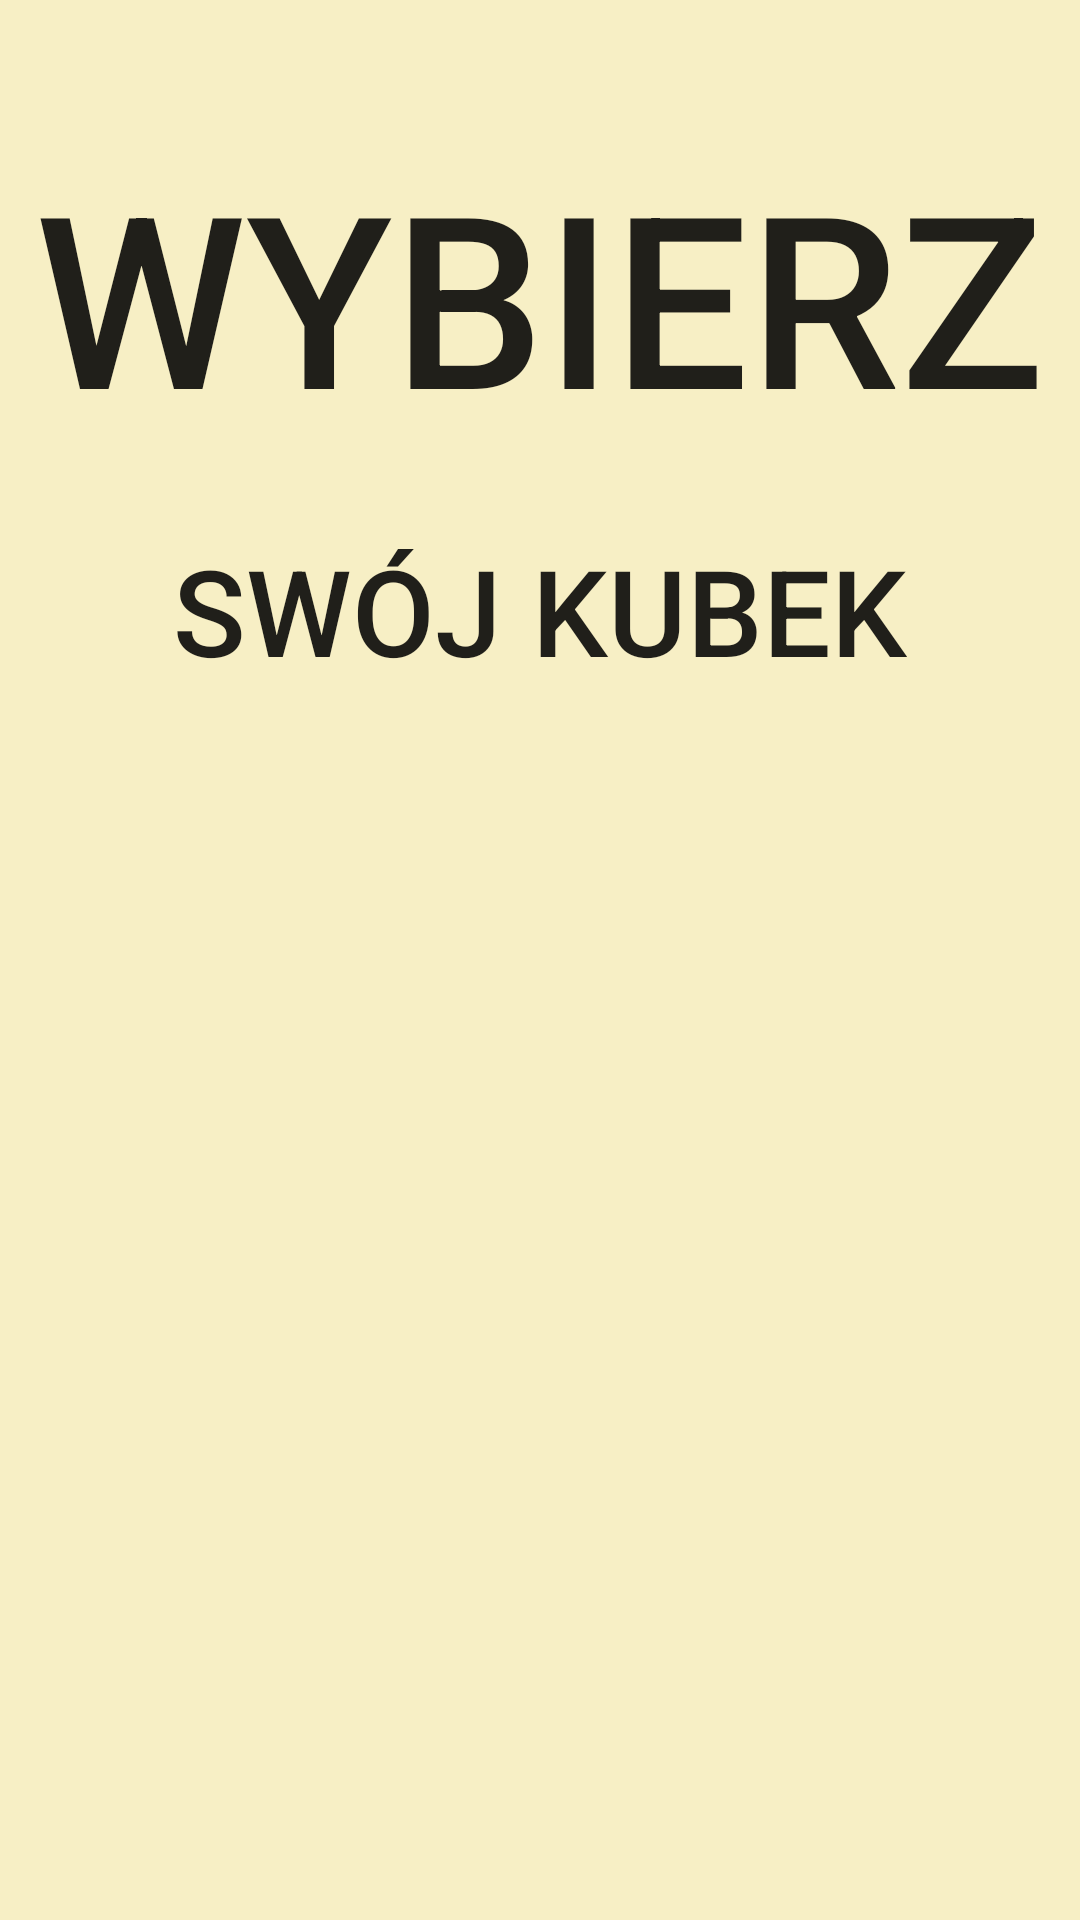

Android layout source for this screen:
<!-- AndroidManifest.xml: application theme AppTheme -->
<!-- res/layout/cup_choice.xml -->
<?xml version="1.0" encoding="utf-8"?>
<RelativeLayout xmlns:android="http://schemas.android.com/apk/res/android"
				xmlns:tools="http://schemas.android.com/tools"
				android:layout_width="match_parent"
				android:layout_height="match_parent"
				android:paddingLeft="@dimen/activity_horizontal_margin"
				android:paddingRight="@dimen/activity_horizontal_margin"
				android:paddingTop="@dimen/activity_vertical_margin"
				android:paddingBottom="@dimen/activity_vertical_margin"
				tools:context=".MainActivity" >

	<TextView
		android:layout_width="wrap_content"
		android:layout_height="wrap_content"
		android:textAppearance="?android:attr/textAppearanceLarge"
		android:text="WYBIERZ"
		android:id="@+id/textView3"
		android:textSize="80dp"
		android:fontFamily="sans-serif-medium"
		android:layout_marginTop="45dp"
		android:layout_alignParentTop="true"
		android:layout_centerHorizontal="true" />

	<TextView
		android:layout_width="wrap_content"
		android:layout_height="wrap_content"
		android:textAppearance="?android:attr/textAppearanceLarge"
		android:text="SWÓJ KUBEK"
		android:id="@+id/textView4"
		android:textSize="40dp"
		android:fontFamily="sans-serif-medium"
		android:layout_below="@+id/textView3"
		android:layout_centerHorizontal="true"
		android:layout_marginTop="25dp" />

	<ListView
		android:layout_width="wrap_content"
		android:layout_height="wrap_content"
		android:id="@+id/listView"
		android:layout_below="@+id/textView4"
		android:layout_alignParentEnd="true"
		android:layout_marginTop="40dp" />

</RelativeLayout >
<!-- resources referenced by this layout -->
<resources>
  <style name="AppTheme" parent="Theme.AppCompat.Light.NoActionBar">
  		
  		<item name="colorPrimary">@color/colorPrimary</item>
  		<item name="colorPrimaryDark">@color/colorPrimaryDark</item>
  		<item name="colorAccent">@color/colorAccent</item>
  		<item name="android:windowBackground">@color/colorPrimary</item>
  	</style>
  <color name="colorPrimary">#fff7efc5</color>
  <color name="colorPrimaryDark">#fff0e9bf</color>
  <color name="colorAccent">#FF4081</color>
</resources>
